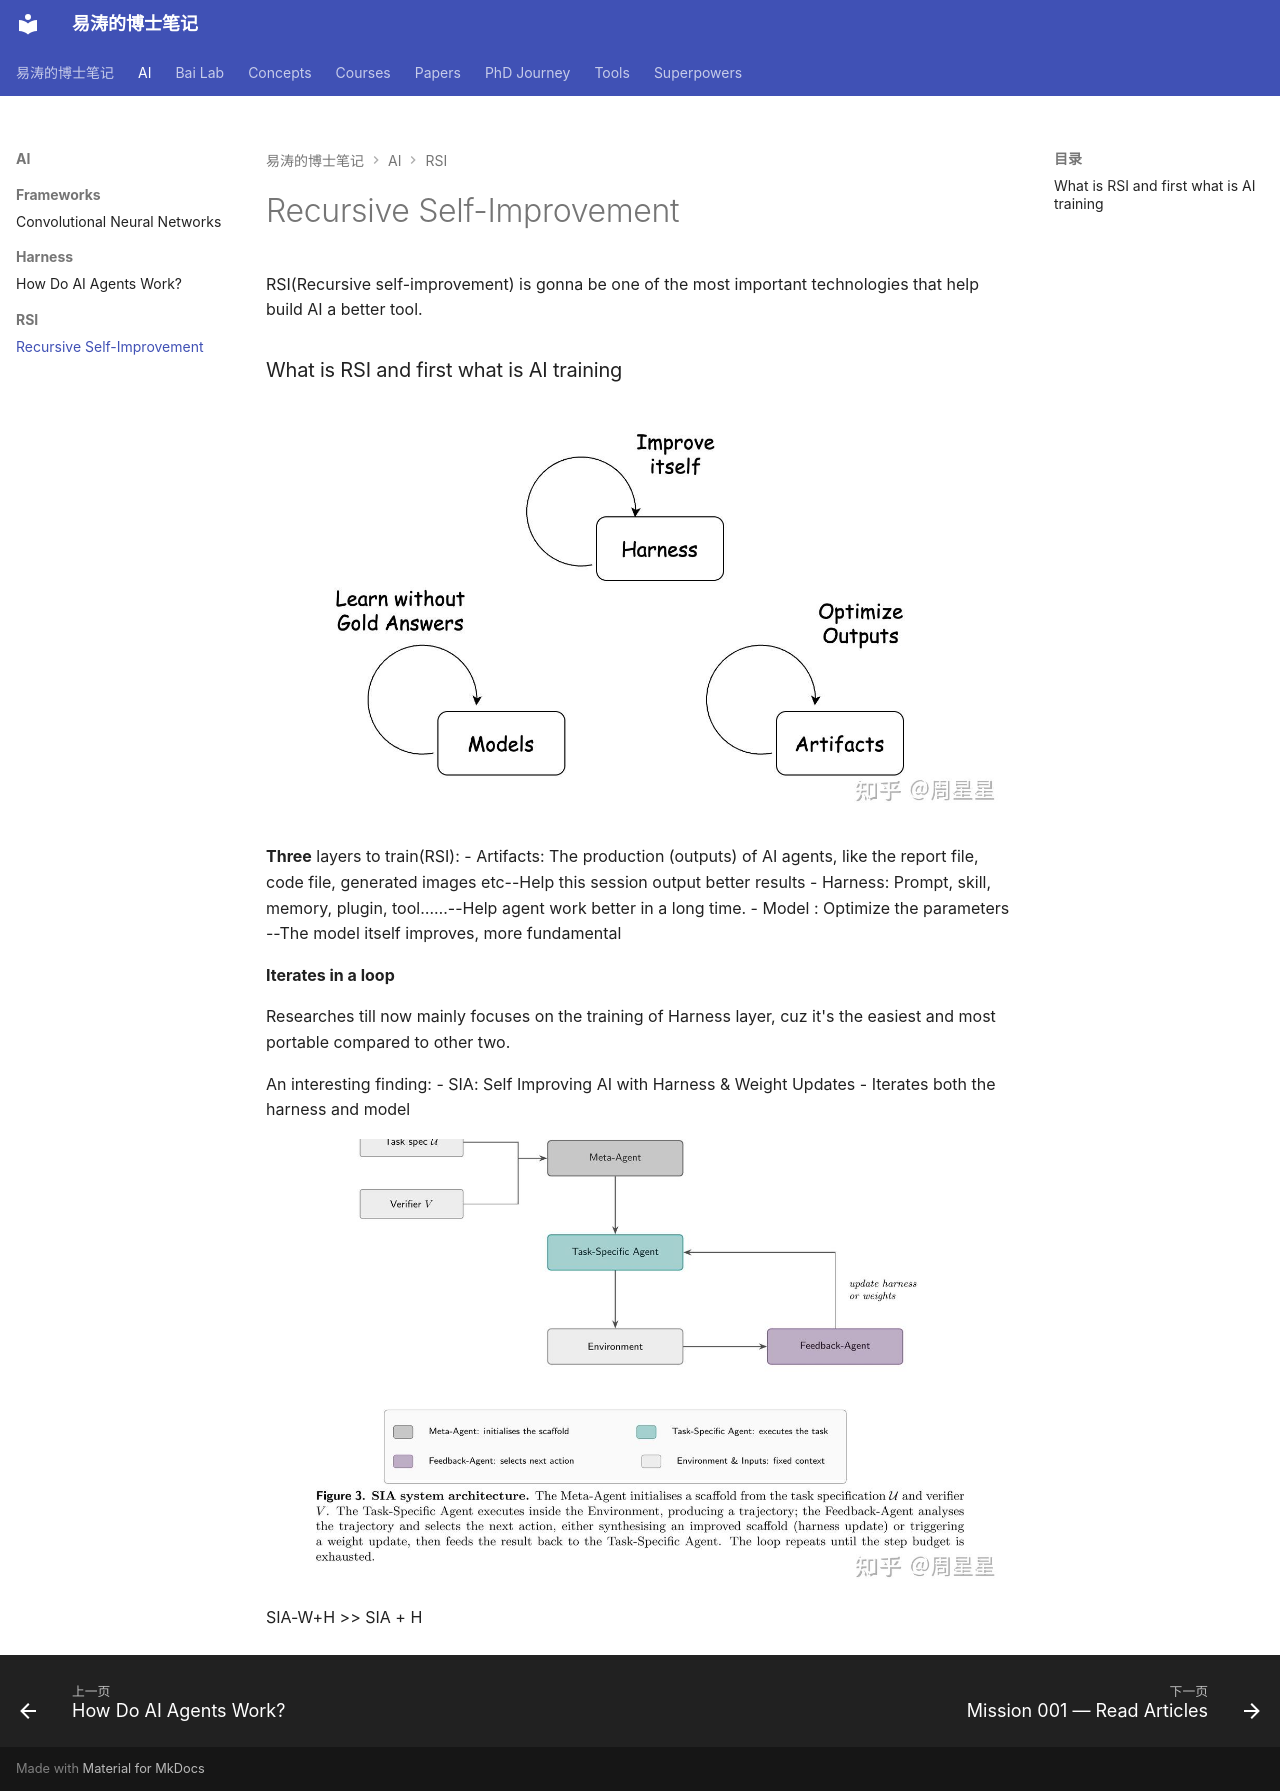

repository: 11111tao/notes · page: AI/RSI/recursive-self-improvement/index.html · generator: mkdocs

# Recursive Self-Improvement

RSI(Recursive self-improvement) is gonna be one of the most important technologies that help build AI a better tool.

### What is RSI and first what is AI training
![Artifact, harness, and model training layers](../../assets/images/rsi-training-layers.png)

**Three** layers to train(RSI):
- Artifacts: The production (outputs) of AI agents, like the report file, code file, generated images etc--Help this session output better results
- Harness: Prompt, skill, memory, plugin, tool……--Help agent work better in a long time.
- Model : Optimize the parameters  --The model itself improves, more fundamental

**Iterates in a loop**

Researches till now mainly focuses on the training of Harness layer, cuz it's the easiest and most portable compared to other two.

An interesting finding:
- SIA: Self Improving AI with Harness & Weight Updates
	- Iterates both the harness and model

![Comparison of SIA training results](../../assets/images/sia-results.png)
SIA-W+H >> SIA + H
